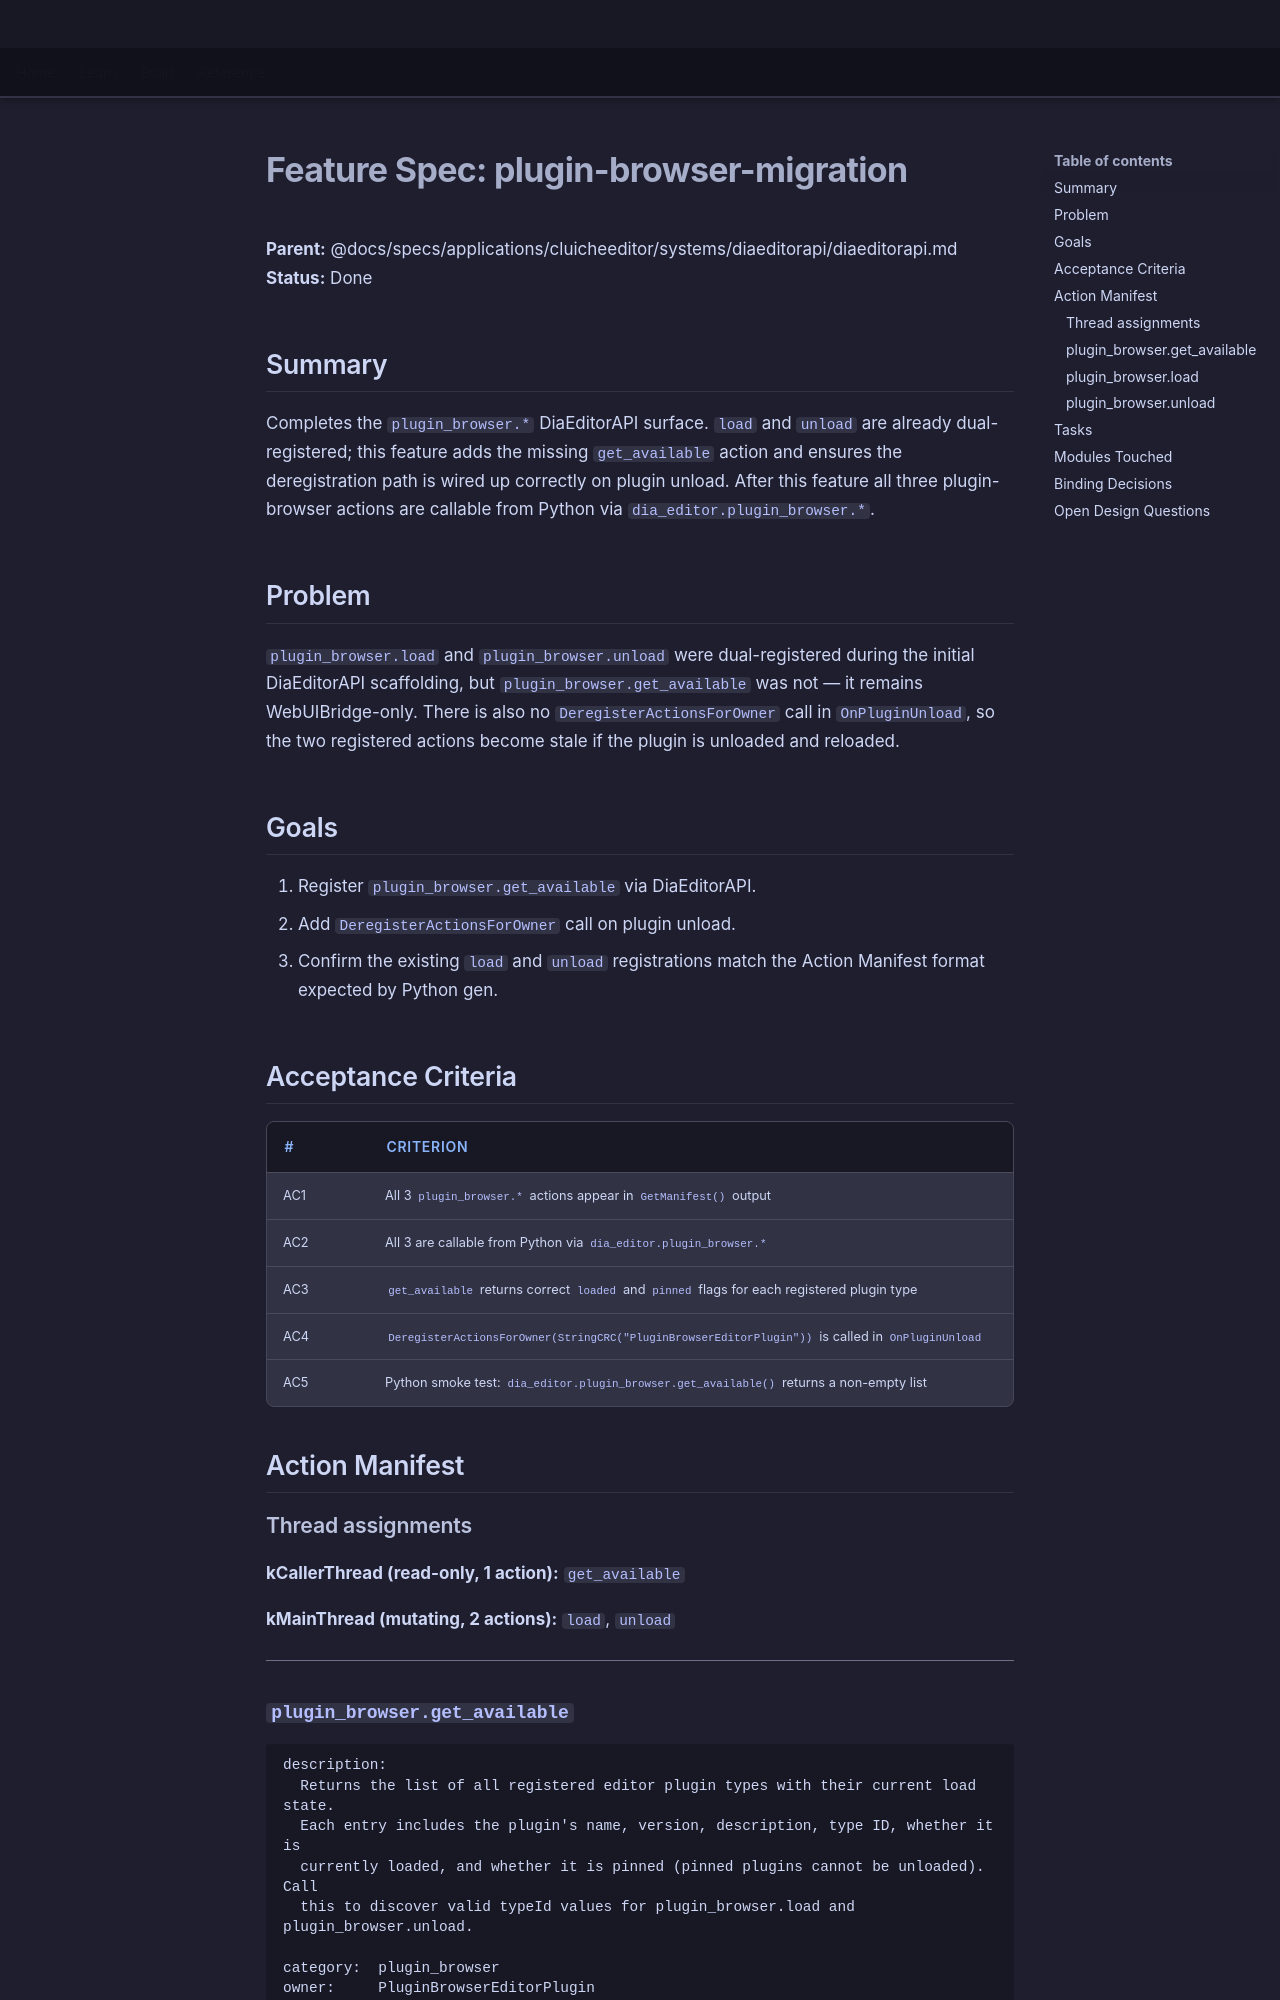

repository: LenihanConor/Cluiche · page: specs/applications/cluicheeditor/systems/diaeditorapi/plugin-browser-migration/index.html · generator: mkdocs

# Feature Spec: plugin-browser-migration

**Parent:** @docs/specs/applications/cluicheeditor/systems/diaeditorapi/diaeditorapi.md
**Status:** Done

## Summary

Completes the `plugin_browser.*` DiaEditorAPI surface. `load` and `unload` are already dual-registered; this feature adds the missing `get_available` action and ensures the deregistration path is wired up correctly on plugin unload. After this feature all three plugin-browser actions are callable from Python via `dia_editor.plugin_browser.*`.

## Problem

`plugin_browser.load` and `plugin_browser.unload` were dual-registered during the initial DiaEditorAPI scaffolding, but `plugin_browser.get_available` was not — it remains WebUIBridge-only. There is also no `DeregisterActionsForOwner` call in `OnPluginUnload`, so the two registered actions become stale if the plugin is unloaded and reloaded.

## Goals

1. Register `plugin_browser.get_available` via DiaEditorAPI.
2. Add `DeregisterActionsForOwner` call on plugin unload.
3. Confirm the existing `load` and `unload` registrations match the Action Manifest format expected by Python gen.

## Acceptance Criteria

| # | Criterion |
|---|-----------|
| AC1 | All 3 `plugin_browser.*` actions appear in `GetManifest()` output |
| AC2 | All 3 are callable from Python via `dia_editor.plugin_browser.*` |
| AC3 | `get_available` returns correct `loaded` and `pinned` flags for each registered plugin type |
| AC4 | `DeregisterActionsForOwner(StringCRC("PluginBrowserEditorPlugin"))` is called in `OnPluginUnload` |
| AC5 | Python smoke test: `dia_editor.plugin_browser.get_available()` returns a non-empty list |

## Action Manifest

### Thread assignments

**kCallerThread (read-only, 1 action):**
`get_available`

**kMainThread (mutating, 2 actions):**
`load`, `unload`

---
